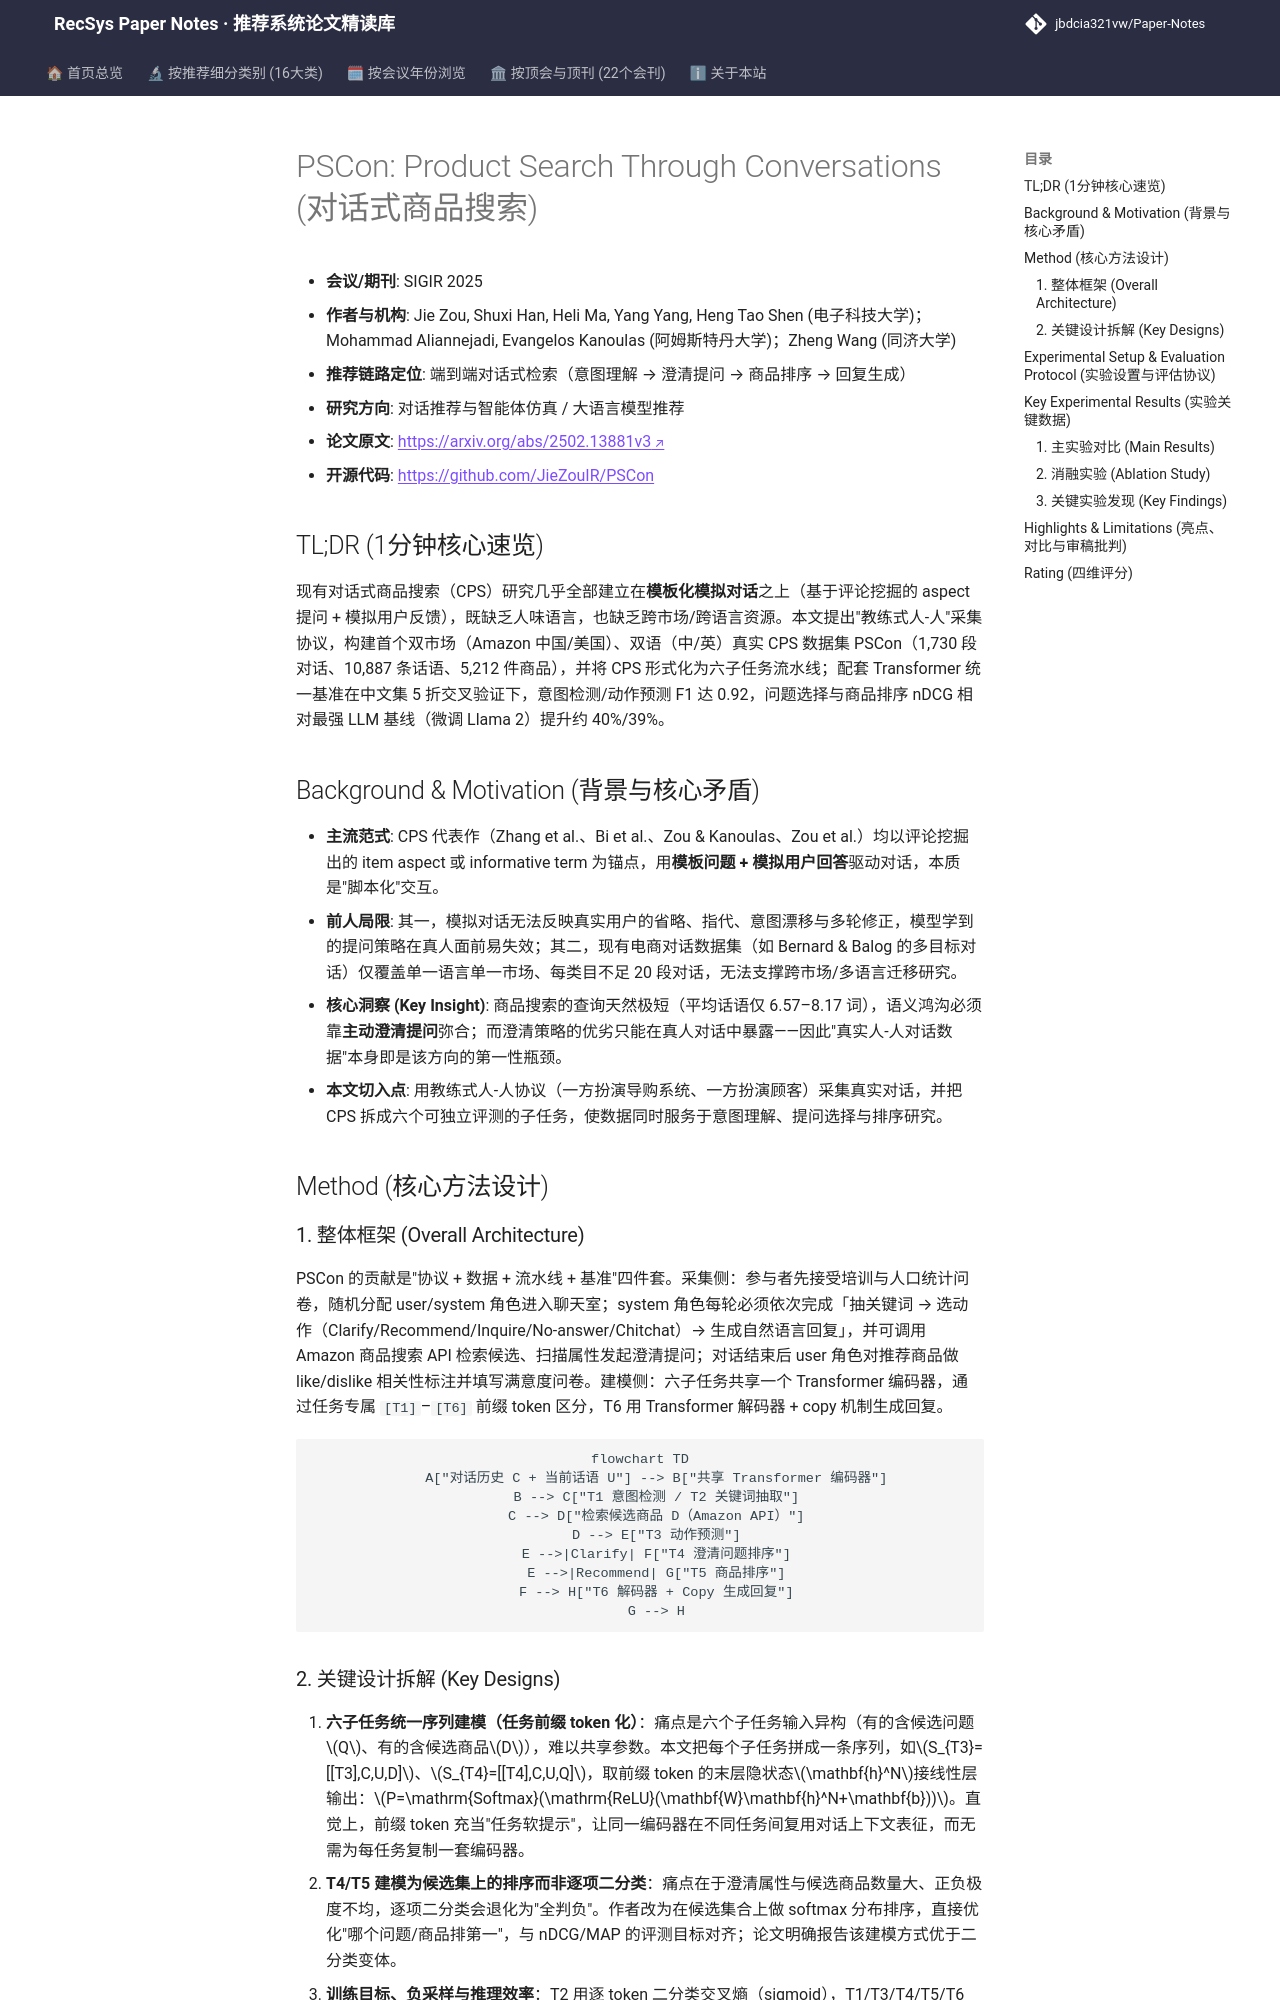

repository: jbdcia321vw/Paper-Notes · page: venues/SIGIR/2025/agent_conversational_rec/pscon_product_search_through_conversations/index.html · generator: mkdocs

---
title: "[Paper Note] PSCon: Product Search Through Conversations"
description: "[SIGIR 2025][对话推荐与智能体仿真] 提出人-人教练式采集协议构建双市场双语真实 CPS 数据集 PSCon，定义六子任务流水线并给出 Transformer 统一基准模型。"
tags:
  - SIGIR 2025
  - 对话推荐与智能体仿真
  - 端到端对话式检索
  - 对话式商品搜索
  - 数据集构建
  - 多任务基准
date: 2026-11-14
venue: SIGIR
year: 2025
paper_url: "https://arxiv.org/abs/2502.13881"
code_url: "https://github.com/JieZouIR/PSCon"
categories:
  - agent_conversational_rec
  - llm_rec
---

# PSCon: Product Search Through Conversations (对话式商品搜索)

- **会议/期刊**: SIGIR 2025
- **作者与机构**: Jie Zou, Shuxi Han, Heli Ma, Yang Yang, Heng Tao Shen (电子科技大学)；Mohammad Aliannejadi, Evangelos Kanoulas (阿姆斯特丹大学)；Zheng Wang (同济大学)
- **推荐链路定位**: 端到端对话式检索（意图理解 → 澄清提问 → 商品排序 → 回复生成）
- **研究方向**: 对话推荐与智能体仿真 / 大语言模型推荐
- **论文原文**: [https://arxiv.org/abs/2502.13881v3](https://arxiv.org/abs/2502.13881v3)
- **开源代码**: [https://github.com/JieZouIR/PSCon](https://github.com/JieZouIR/PSCon)

## TL;DR (1分钟核心速览)

现有对话式商品搜索（CPS）研究几乎全部建立在**模板化模拟对话**之上（基于评论挖掘的 aspect 提问 + 模拟用户反馈），既缺乏人味语言，也缺乏跨市场/跨语言资源。本文提出"教练式人-人"采集协议，构建首个双市场（Amazon 中国/美国）、双语（中/英）真实 CPS 数据集 PSCon（1,730 段对话、10,887 条话语、5,212 件商品），并将 CPS 形式化为六子任务流水线；配套 Transformer 统一基准在中文集 5 折交叉验证下，意图检测/动作预测 F1 达 0.92，问题选择与商品排序 nDCG 相对最强 LLM 基线（微调 Llama 2）提升约 40%/39%。

## Background & Motivation (背景与核心矛盾)

- **主流范式**: CPS 代表作（Zhang et al.、Bi et al.、Zou & Kanoulas、Zou et al.）均以评论挖掘出的 item aspect 或 informative term 为锚点，用**模板问题 + 模拟用户回答**驱动对话，本质是"脚本化"交互。
- **前人局限**: 其一，模拟对话无法反映真实用户的省略、指代、意图漂移与多轮修正，模型学到的提问策略在真人面前易失效；其二，现有电商对话数据集（如 Bernard & Balog 的多目标对话）仅覆盖单一语言单一市场、每类目不足 20 段对话，无法支撑跨市场/多语言迁移研究。
- **核心洞察 (Key Insight)**: 商品搜索的查询天然极短（平均话语仅 6.57–8.17 词），语义鸿沟必须靠**主动澄清提问**弥合；而澄清策略的优劣只能在真人对话中暴露——因此"真实人-人对话数据"本身即是该方向的第一性瓶颈。
- **本文切入点**: 用教练式人-人协议（一方扮演导购系统、一方扮演顾客）采集真实对话，并把 CPS 拆成六个可独立评测的子任务，使数据同时服务于意图理解、提问选择与排序研究。

## Method (核心方法设计)

### 1. 整体框架 (Overall Architecture)

PSCon 的贡献是"协议 + 数据 + 流水线 + 基准"四件套。采集侧：参与者先接受培训与人口统计问卷，随机分配 user/system 角色进入聊天室；system 角色每轮必须依次完成「抽关键词 → 选动作（Clarify/Recommend/Inquire/No-answer/Chitchat）→ 生成自然语言回复」，并可调用 Amazon 商品搜索 API 检索候选、扫描属性发起澄清提问；对话结束后 user 角色对推荐商品做 like/dislike 相关性标注并填写满意度问卷。建模侧：六子任务共享一个 Transformer 编码器，通过任务专属 `[T1]`–`[T6]` 前缀 token 区分，T6 用 Transformer 解码器 + copy 机制生成回复。

```mermaid
flowchart TD
    A["对话历史 C + 当前话语 U"] --> B["共享 Transformer 编码器"]
    B --> C["T1 意图检测 / T2 关键词抽取"]
    C --> D["检索候选商品 D（Amazon API）"]
    D --> E["T3 动作预测"]
    E -->|Clarify| F["T4 澄清问题排序"]
    E -->|Recommend| G["T5 商品排序"]
    F --> H["T6 解码器 + Copy 生成回复"]
    G --> H
```
